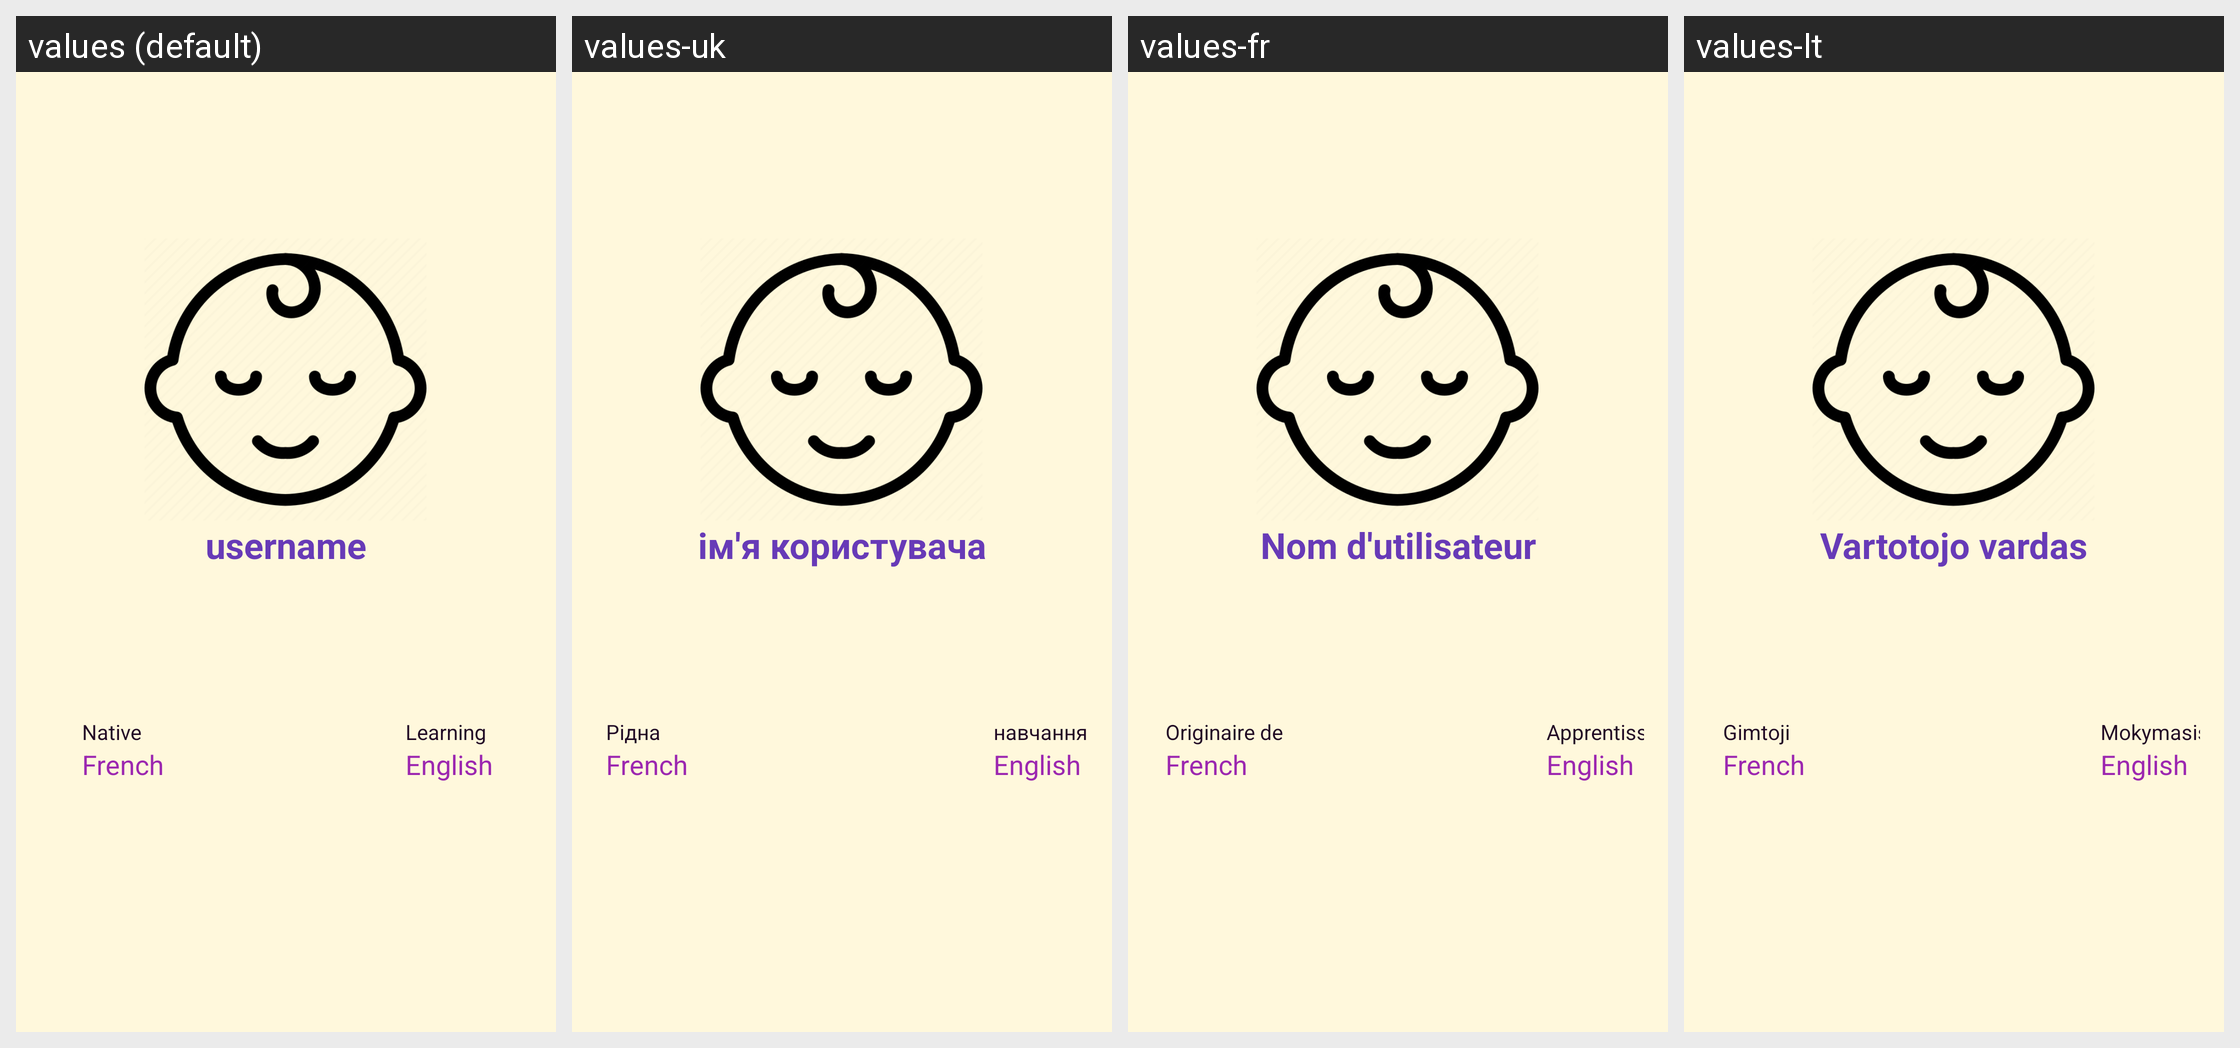

Here is an Android app screen in its default locale and in the app's own translations. Write out the translated-string differences for the strings that appear on this screen.
Android screen res/layout/activity_player.xml rendered under 4 locales, left to right: values (default), values-uk, values-fr, values-lt. Device: Nexus 5 (rendered at 1080×1920; each locale shown at half size, 540×960, under a caption strip naming it); theme Theme.Lifruk.
Strings drawn on this screen, with the default value and each locale's value (text and hints the layout hard-codes, and strings that could not be matched under every locale, appear in the picture but are not listed):

username
  values: username
  values-uk: ім'я користувача
  values-fr: Nom d'utilisateur
  values-lt: Vartotojo vardas

nativee
  values: Native
  values-uk: Рідна
  values-fr: Originaire de
  values-lt: Gimtoji

learning
  values: Learning
  values-uk: навчання
  values-fr: Apprentissage
  values-lt: Mokymasis
